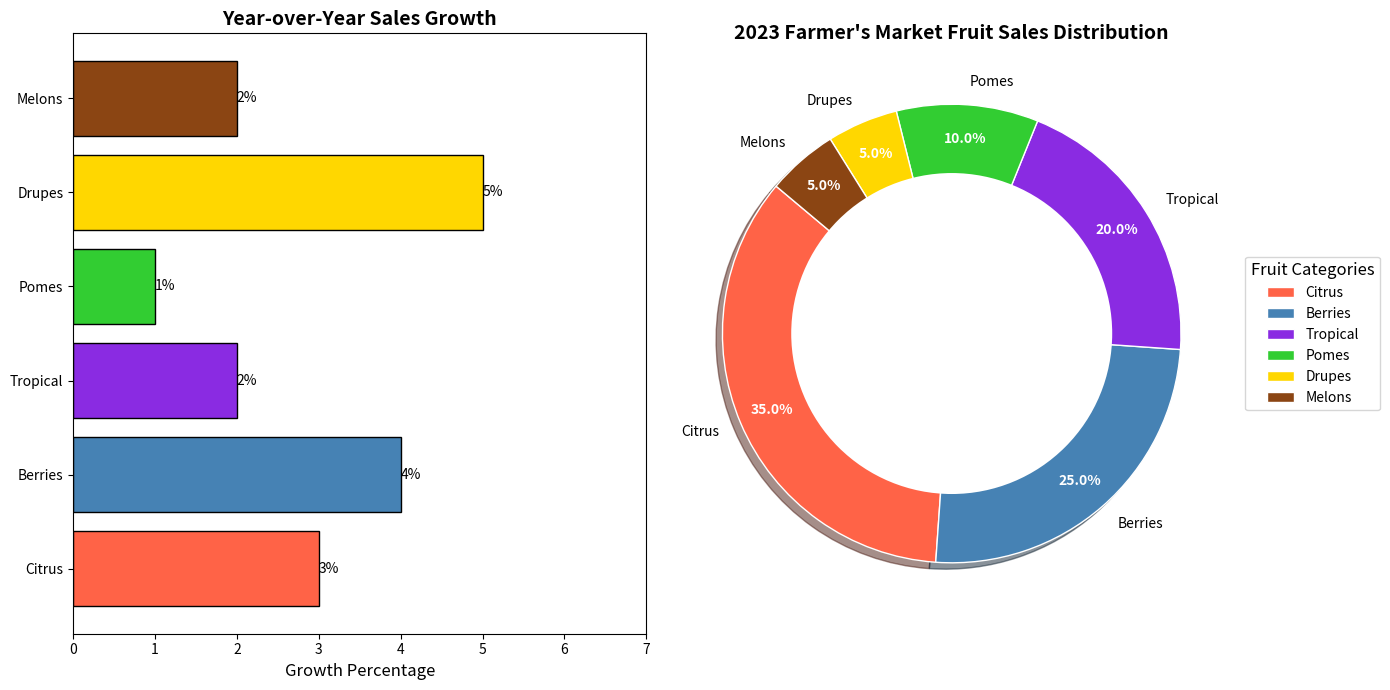

This chart was generated by the following Python code:
import matplotlib.pyplot as plt
import numpy as np

# Data definitions
fruit_categories = ['Citrus', 'Berries', 'Tropical', 'Pomes', 'Drupes', 'Melons']
fruit_popularity = [35, 25, 20, 10, 5, 5]
sales_growth = [3, 4, 2, 1, 5, 2]
new_colors = ['#FF6347', '#4682B4', '#8A2BE2', '#32CD32', '#FFD700', '#8B4513']

fig, (ax1, ax2) = plt.subplots(1, 2, figsize=(14, 7))

bars = ax1.barh(fruit_categories, sales_growth, color=new_colors, edgecolor='black')
for bar in bars:
    width = bar.get_width()
    ax1.text(width, bar.get_y() + bar.get_height() / 2, f'{width}%', va='center', ha='left', fontsize=10)

ax1.set_title("Year-over-Year Sales Growth", fontsize=14, fontweight='bold')
ax1.set_xlabel("Growth Percentage", fontsize=12)
ax1.set_xlim(0, max(sales_growth) + 2)

wedges, texts, autotexts = ax2.pie(fruit_popularity, labels=fruit_categories, autopct='%1.1f%%',
                                    startangle=140, colors=new_colors, pctdistance=0.85,
                                    wedgeprops=dict(edgecolor='white'), shadow=True)

for autotext in autotexts:
    autotext.set_color('white')
    autotext.set_fontsize(10)
    autotext.set_fontweight('bold')

for text in texts:
    text.set_fontsize(10)
    text.set_fontweight('normal')

ax2.set_title("2023 Farmer's Market Fruit Sales Distribution", fontsize=14, fontweight='bold')
ax2.legend(wedges, fruit_categories, title="Fruit Categories", loc='center left', bbox_to_anchor=(1, 0.5),
           fontsize=10, title_fontsize=12)

centre_circle = plt.Circle((0, 0), 0.70, fc='white')
ax2.add_artist(centre_circle)

plt.tight_layout() 
plt.show()
